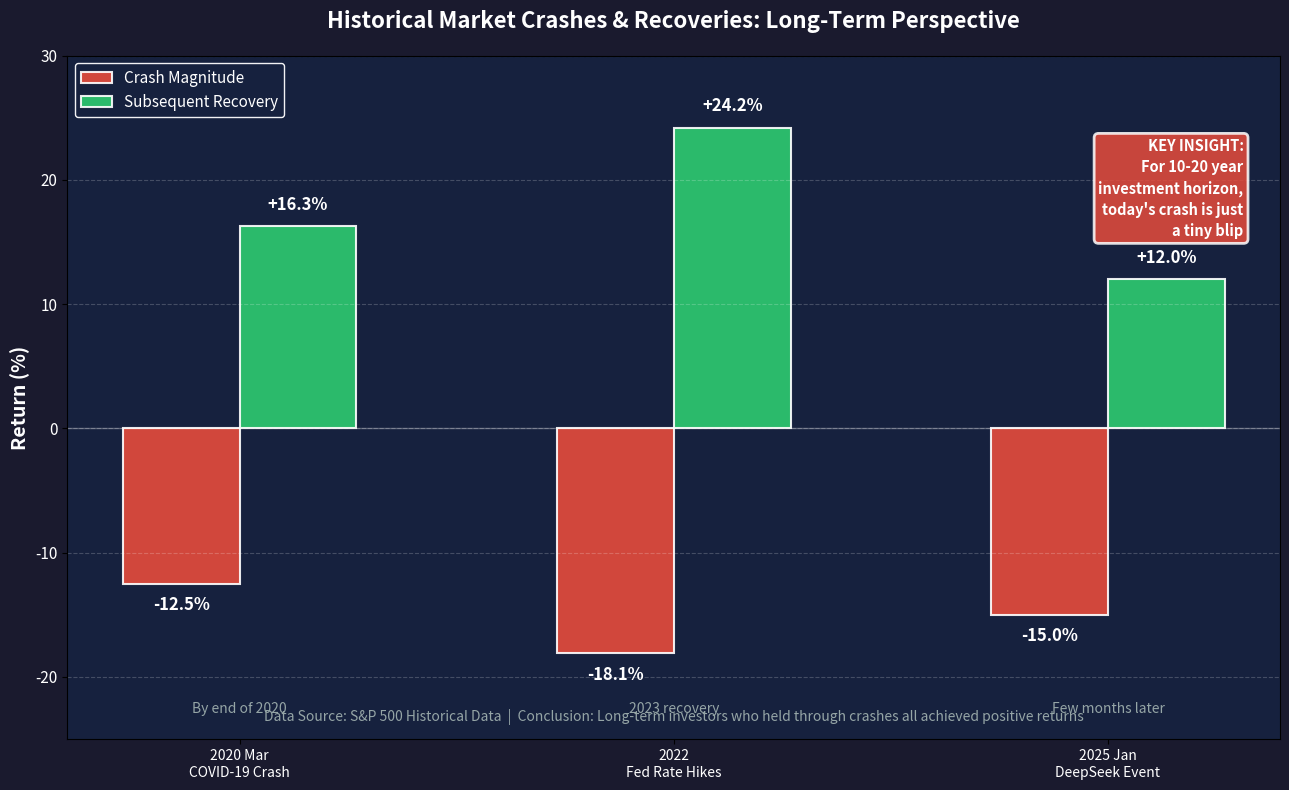

Python code for this plot: (Note: this script raises an exception after producing the figure.)
#!/usr/bin/env python3
# -*- coding: utf-8 -*-
"""
Generate historical market crash comparison chart (English only)
"""

import matplotlib.pyplot as plt
import matplotlib.patches as mpatches
import numpy as np

# Remove Chinese font configuration - use English only
plt.rcParams['axes.unicode_minus'] = False

# Data
events = [
    {
        'name': '2020 Mar\nCOVID-19 Crash',
        'crash': -12.5,
        'recovery': 16.3,
        'time': 'By end of 2020'
    },
    {
        'name': '2022\nFed Rate Hikes',
        'crash': -18.1,
        'recovery': 24.2,
        'time': '2023 recovery'
    },
    {
        'name': '2025 Jan\nDeepSeek Event',
        'crash': -15.0,
        'recovery': 12.0,
        'time': 'Few months later'
    }
]

# Create figure with more height to avoid overlap
fig, ax = plt.subplots(figsize=(13, 8))
fig.patch.set_facecolor('#1a1a2e')
ax.set_facecolor('#16213e')

# Set positions with more spacing
x_pos = np.arange(len(events)) * 1.3  # Increase spacing between bars
width = 0.35

# Draw crash bars (red)
crashes = [e['crash'] for e in events]
bars1 = ax.bar(x_pos - width/2, crashes, width, label='Crash Magnitude',
               color='#e74c3c', alpha=0.9, edgecolor='white', linewidth=1.5)

# Draw recovery bars (green)
recoveries = [e['recovery'] for e in events]
bars2 = ax.bar(x_pos + width/2, recoveries, width, label='Subsequent Recovery',
               color='#2ecc71', alpha=0.9, edgecolor='white', linewidth=1.5)

# Add value labels
for i, (bar1, bar2) in enumerate(zip(bars1, bars2)):
    height1 = bar1.get_height()
    height2 = bar2.get_height()

    ax.text(bar1.get_x() + bar1.get_width()/2., height1 - 1,
            f'{height1:.1f}%', ha='center', va='top',
            color='white', fontsize=12, fontweight='bold')

    ax.text(bar2.get_x() + bar2.get_width()/2., height2 + 1,
            f'+{height2:.1f}%', ha='center', va='bottom',
            color='white', fontsize=12, fontweight='bold')

    # Add recovery time annotation
    ax.text(x_pos[i], -22, events[i]['time'],
            ha='center', va='top', color='#95a5a6',
            fontsize=10, style='italic')

# Set labels and title
ax.set_xlabel('')
ax.set_ylabel('Return (%)', fontsize=14, color='white', fontweight='bold')
ax.set_title('Historical Market Crashes & Recoveries: Long-Term Perspective',
             fontsize=16, color='white', fontweight='bold', pad=20)

# Set x-axis labels with better spacing
ax.set_xticks(x_pos)
ax.set_xticklabels([e['name'] for e in events], fontsize=10, color='white', linespacing=1.3)

# Set y-axis
ax.set_ylim(-25, 30)
ax.axhline(y=0, color='white', linestyle='-', linewidth=1, alpha=0.3)
ax.tick_params(axis='y', labelcolor='white', labelsize=11)
ax.grid(axis='y', alpha=0.2, color='white', linestyle='--')

# Legend - move to upper left to avoid overlap with insight box
legend = ax.legend(loc='upper left', fontsize=11, framealpha=0.95)
legend.get_frame().set_facecolor('#16213e')
legend.get_frame().set_edgecolor('white')
for text in legend.get_texts():
    text.set_color('white')

# Add annotation
ax.text(0.5, 0.02, 'Data Source: S&P 500 Historical Data  |  Conclusion: Long-term investors who held through crashes all achieved positive returns',
        transform=ax.transAxes, ha='center', va='bottom',
        fontsize=10, color='#95a5a6', style='italic')

# Add key insight box - slightly lower position to avoid overlap
textstr = 'KEY INSIGHT:\nFor 10-20 year\ninvestment horizon,\ntoday\'s crash is just\na tiny blip'
props = dict(boxstyle='round', facecolor='#e74c3c', alpha=0.85, edgecolor='white', linewidth=2)
ax.text(0.97, 0.88, textstr, transform=ax.transAxes, fontsize=10.5,
        verticalalignment='top', horizontalalignment='right', bbox=props, color='white',
        fontweight='bold', linespacing=1.4)

plt.tight_layout()

# Save image
output_path = 'assets/images/posts/2025/10/market-crash-history-comparison.png'
plt.savefig(output_path, dpi=300, bbox_inches='tight', facecolor='#1a1a2e')
print(f"✅ Historical crash comparison chart generated: {output_path}")

plt.close()
